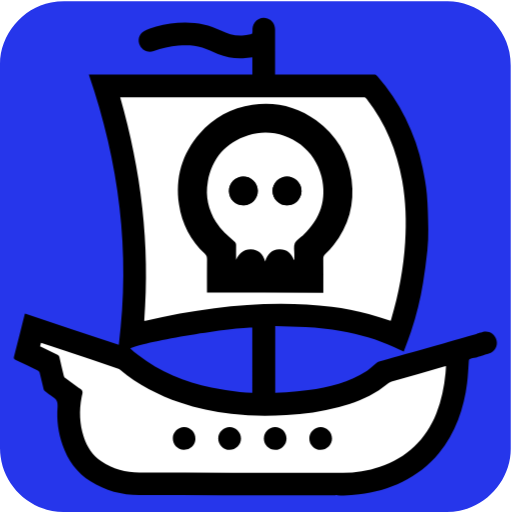
t = 0.00 s
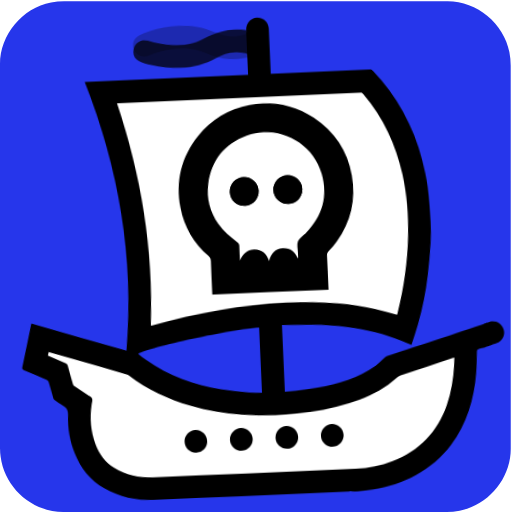
t = 1.68 s
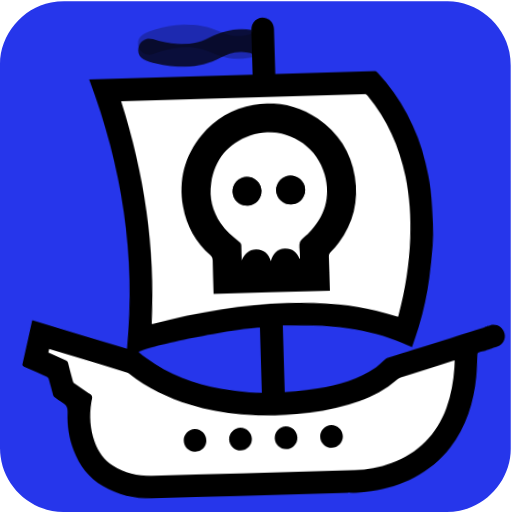
t = 3.33 s
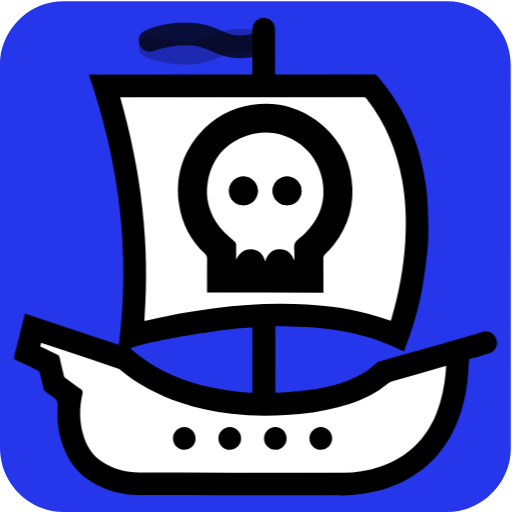
t = 4.98 s
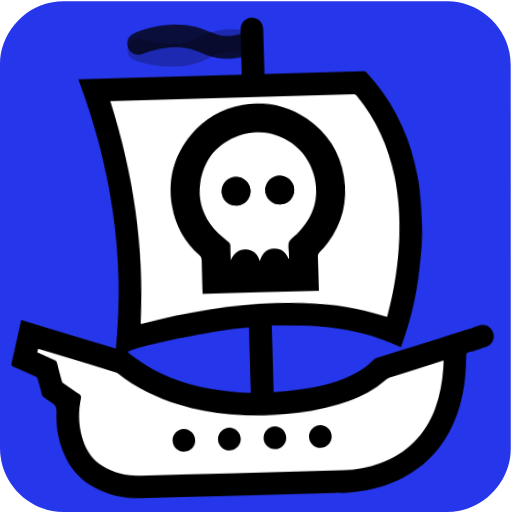
t = 6.63 s
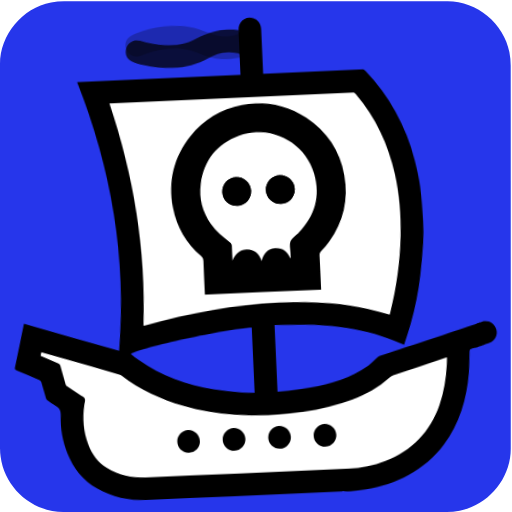
t = 8.28 s

The animated SVG that drew these frames (rendered in a browser with its animation timeline set to each time). Animation: 4 CSS @keyframes rules; one cycle of 9.90 s, repeats indefinitely.

<svg xmlns="http://www.w3.org/2000/svg" id="ship" viewBox="0 0 769 769" width="500" height="500" shape-rendering="geometricPrecision" text-rendering="geometricPrecision" version="1.1">
  <style id="sailing">
    @keyframes ship_animation_movement__to{0%,to{transform:translate(383.554642px,385.421783px)}30.30303%{transform:translate(393.55px,385.42px)}70.707071%{transform:translate(373.55px,385.421783px)}}@keyframes ship_animation_rocking__tr{0%,50.505051%,to{transform:rotate(0deg)}20.20202%,80.808081%{transform:rotate(-3deg)}}@keyframes flag1_f_o{0%,10.10101%,12.121212%,14.141414%,16.161616%,18.181818%,2.020202%,20.20202%,22.222222%,24.242424%,26.262626%,28.282828%,30.30303%,32.323232%,34.343434%,36.363636%,38.383838%,4.040404%,40.40404%,42.424242%,44.444444%,46.464646%,48.484848%,50.505051%,52.525253%,54.545455%,56.565657%,58.585859%,6.060606%,60.606061%,62.626263%,64.646465%,66.666667%,68.686869%,70.707071%,72.727273%,74.747475%,76.767677%,78.787879%,8.080808%,80.808081%,82.828283%,84.848485%,86.868687%,88.888889%,90.909091%,92.929293%,94.949495%,96.969697%,98.989899%{fill-opacity:1}1.010101%,11.111111%,13.131313%,15.151515%,17.171717%,19.191919%,21.212121%,23.232323%,25.252525%,27.272727%,29.292929%,3.030303%,31.313131%,33.333333%,35.353535%,37.373737%,39.393939%,41.414141%,43.434343%,45.454545%,47.474747%,49.494949%,5.050505%,51.515152%,53.535354%,55.555556%,57.575758%,59.59596%,61.616162%,63.636364%,65.656566%,67.676768%,69.69697%,7.070707%,71.717172%,73.737374%,75.757576%,77.777778%,79.79798%,81.818182%,83.838384%,85.858586%,87.878788%,89.89899%,9.090909%,91.919192%,93.939394%,95.959596%,97.979798%,to{fill-opacity:0}}@keyframes flag2_f_o{0%,10.10101%,12.121212%,14.141414%,16.161616%,18.181818%,2.020202%,20.20202%,22.222222%,24.242424%,26.262626%,28.282828%,30.30303%,32.323232%,34.343434%,36.363636%,38.383838%,4.040404%,40.40404%,42.424242%,44.444444%,46.464646%,48.484848%,50.505051%,52.525253%,54.545455%,56.565657%,58.585859%,6.060606%,60.606061%,62.626263%,64.646465%,66.666667%,68.686869%,70.707071%,72.727273%,74.747475%,76.767677%,78.787879%,8.080808%,80.808081%,82.828283%,84.848485%,86.868687%,88.888889%,90.909091%,92.929293%,94.949495%,96.969697%,98.989899%{fill-opacity:0}1.010101%,11.111111%,13.131313%,15.151515%,17.171717%,19.191919%,21.212121%,23.232323%,25.252525%,27.272727%,29.292929%,3.030303%,31.313131%,33.333333%,35.353535%,37.373737%,39.393939%,41.414141%,43.434343%,45.454545%,47.474747%,49.494949%,5.050505%,51.515152%,53.535354%,55.555556%,57.575758%,59.59596%,61.616162%,63.636364%,65.656566%,67.676768%,69.69697%,7.070707%,71.717172%,73.737374%,75.757576%,77.777778%,79.79798%,81.818182%,83.838384%,85.858586%,87.878788%,89.89899%,9.090909%,91.919192%,93.939394%,95.959596%,97.979798%,to{fill-opacity:1}}#ship_animation_movement{animation:ship_animation_movement__to 9900ms linear infinite normal forwards}#ship_animation_rocking{animation:ship_animation_rocking__tr 9900ms linear infinite normal forwards}#flag1{animation:flag1_f_o 9900ms linear infinite normal forwards}#flag2{animation:flag2_f_o 9900ms linear infinite normal forwards}
  </style>
  <g id="background" transform="matrix(4 0 0 4 -887.96 -2344.006)">
    <path id="square" d="M413.77 682.38v72.19c0 11.03-8.32 21.11-19.18 23.18-1.61.31-3.27.48-4.9.48-47.97.03-95.93.02-143.9.02-11.76 0-22.02-9.02-23.56-20.72a23.27 23.27 0 01-.23-3.12c-.01-48.09-.01-96.18-.01-144.26 0-11.03 8.32-21.12 19.18-23.18 1.61-.31 3.27-.48 4.9-.48 48.01-.02 96.02-.02 144.02-.02 11.03 0 21.13 8.33 23.18 19.18.3 1.61.48 3.27.48 4.9.03 23.94.02 47.89.02 71.83z" fill="#2636eb" stroke="none" stroke-width="1"/>
  </g>
  <g id="ship_animation_movement" transform="translate(383.555 385.422)">
    <g id="ship_animation_rocking">
      <g id="ship_top" transform="matrix(4 0 0 4 -1271.489 -2729.383)">
        <g id="ship_group" stroke="none" stroke-width="1">
          <path id="ship_outline" d="M316.8 597.79c-.08-1.24.04-2.44.87-3.48 1.19-1.46 2.98-2.01 4.78-1.41 1.65.55 2.82 2.2 2.82 4.03.01 5.37 0 10.74 0 16.11v.93h.99c12.02 0 24.04 0 36.06-.01.6 0 .99.16 1.4.63 4.16 4.83 7.73 10.04 10.55 15.76 2.91 5.9 5.09 12.07 6.39 18.52.67 3.33 1.32 6.68 1.61 10.06.38 4.34.46 8.71.53 13.06.04 2.68-.07 5.37-.35 8.03a225.8 225.8 0 01-1.61 12.12 114.26 114.26 0 01-4.51 18.3c-.84 2.51-1.8 4.97-2.74 7.54-1.28-.58-2.48-1.12-3.67-1.67-6.33-2.95-12.98-4.82-19.85-6.01-4.42-.76-8.86-1.3-13.34-1.49-3.78-.16-7.56-.27-11.4-.4v25.1c1.39-.06 2.76-.07 4.12-.2 2.76-.25 5.54-.47 8.28-.87 7.79-1.12 15.36-2.97 22.09-7.28 1.3-.83 2.4-1.95 3.61-2.92.26-.21.56-.41.88-.5 15.22-4.38 20.97-5.9 36.19-10.27 5.56-1.6-2.91.72 2.67-.84 2.38-.66 4.55.63 5.24 2.99.63 2.16-.62 4.43-2.89 5.12-3.29 1-.93.36-4.23 1.31-1.33.46-1.35.18-2.62.62-.49.14-.61.38-.64.83-.2 2.75-.3 5.51-.64 8.23-1.23 9.75-4.31 18.79-10.64 26.49-3.74 4.56-8.32 8.09-13.62 10.68-5.17 2.52-10.63 4.06-16.34 4.71-2.69.31-5.38.58-8.1.31-.27-.03-.55-.01-.83-.01-24.54 0-49.08.04-73.63-.02-6.52-.02-12.69-1.63-18.24-5.16-5.13-3.27-8.52-7.95-10.51-13.67-1.61-4.62-2.26-9.41-1.88-14.26.15-1.87-.28-2.97-1.86-3.86-1.04-.59-1.96-1.39-2.91-2.12-.21-.16-.38-.45-.45-.7-.51-2.06-.97-4.13-1.5-6.18-.08-.32-.39-.69-.69-.84-2.8-1.38-5.62-2.73-8.45-4.05-.53-.25-.66-.47-.51-1.07 1.34-5.24 2.64-10.5 3.96-15.74.04-.17.11-.33.19-.55 11.74 3.93 23.4 7.83 35.21 11.78 4.47-34.78.11-68.48-11.25-101.49h61.4v-15.99l.06-.2z" fill="#000"/>
          <path id="deck_holes" d="M237.01 716.03c2.23 1.07 4.39 2.12 6.56 3.14.44.2.63.47.73.93.52 2.32 1.06 4.64 1.63 6.94.08.33.32.69.59.89 1.51 1.15 3.06 2.26 4.6 3.4.62.46 1.53.83 1.76 1.44.25.65-.12 1.55-.27 2.34-.97 5.04-.75 10.03.83 14.92 1.22 3.75 3.32 6.91 6.6 9.17 4.29 2.97 9.18 4.21 14.28 4.23 24.66.09 49.33.04 73.99.04.3 0 .6 0 .9.01 5.26.18 10.4-.57 15.39-2.25 10.17-3.41 17.25-10.09 21.23-20.07 1.93-4.83 2.92-9.88 3.43-15.03.09-.88.13-1.77.19-2.72-.24.05-.36.07-.47.1-6.66 1.91-13.33 3.82-19.98 5.76-.44.13-.86.38-1.24.65-1.19.84-2.31 1.77-3.53 2.56-4.62 2.97-9.68 4.91-14.95 6.33-6.48 1.75-13.1 2.63-19.79 3.03-6.9.4-13.78.34-20.65-.46-6.54-.76-12.94-2.12-19.17-4.25-8.22-2.81-15.85-6.73-22.55-12.34-.26-.22-.59-.36-.92-.47-6.38-2.15-12.77-4.29-19.16-6.42-3.2-1.07-6.4-2.13-9.65-3.22-.13.45-.24.85-.38 1.35z" fill="#000"/>
          <path id="inner_chunk" d="M316.72 733.48v-24.52c-9.83.1-41.7 5.56-45.79 7.85.99.85 1.94 1.73 2.96 2.52 8.17 6.31 17.49 10.09 27.51 12.21 3.51.74 7.09 1.15 10.66 1.63 1.52.21 3.07.21 4.66.31z" fill="#2636eb"/>
          <path id="sail" d="M368.67 706.44c-2.82-.88-5.5-1.78-8.23-2.54-4.54-1.26-9.18-2.1-13.86-2.72-6.45-.86-12.94-1.16-19.44-1.14-8.26.02-16.49.64-24.68 1.67-8.71 1.1-17.33 2.66-25.88 4.68-.11.03-.24.02-.44.03 2.29-28.52-1.17-56.39-9.03-83.89h.85c30.16 0 60.32 0 90.49-.01.56 0 .9.17 1.24.61 7.08 9.08 11.32 19.39 13.31 30.67 1.36 7.7 1.62 15.45 1.11 23.24-.63 9.7-2.38 19.19-5.16 28.5-.08.3-.19.6-.28.9zm-64.75-18.03h34.18v-.87c0-3.03.01-6.07-.02-9.1-.01-.58.2-.97.59-1.37.84-.86 1.69-1.72 2.43-2.66 4.46-5.67 6.23-12.13 5.29-19.25-.96-7.25-4.5-13.06-10.41-17.36-5.59-4.07-11.89-5.57-18.72-4.58-6.2.89-11.4 3.75-15.5 8.47-5.2 5.99-7.21 12.98-6.06 20.82.84 5.7 3.44 10.54 7.6 14.51.46.44.62.89.62 1.51-.03 3.01-.01 6.02-.01 9.03.01.26.01.53.01.85z" fill="#FFF"/>
          <path id="skull_outline" d="M299.7 695.86v-1.1c0-3.85-.02-7.7.02-11.54.01-.79-.2-1.36-.79-1.93-5.32-5.09-8.65-11.27-9.72-18.55-1.47-10.02 1.1-18.96 7.75-26.61 5.24-6.04 11.89-9.69 19.81-10.83 8.73-1.26 16.78.65 23.93 5.86 7.55 5.5 12.08 12.93 13.3 22.2 1.21 9.11-1.06 17.36-6.76 24.61-.95 1.2-2.03 2.31-3.11 3.4-.5.51-.77 1.01-.76 1.75.04 3.88.02 7.76.02 11.64v1.11c-14.58-.01-29.09-.01-43.69-.01zm32.61-12.34c.08-.03.15-.07.23-.1 0-.6-.01-1.2 0-1.79.02-1.47-.37-3.13.18-4.37.53-1.21 2.02-1.99 3.09-2.96l.15-.12c6.4-6.01 8.84-13.33 6.77-21.87-2.92-12.07-15.69-19.29-27.51-15.5-8.46 2.71-13.61 8.62-15.19 17.42-.98 5.44.22 10.48 3.09 15.17 1.79 2.92 4.38 5.08 6.91 7.3.46.4.64.79.63 1.38-.04 1.83-.01 3.67-.01 5.5 1.13-2.42 2.77-4.01 5.54-3.96 2.88.05 4.5 1.76 5.38 4.56.87-2.7 2.42-4.42 5.22-4.55 2.78-.14 4.5 1.39 5.52 3.89z" fill="#000"/>
          <path id="deck" d="M388.98 723.52c-6.66 1.91-13.33 3.82-19.98 5.76-.44.13-.86.38-1.24.65-1.19.84-2.31 1.77-3.53 2.56-4.62 2.97-9.68 4.91-14.95 6.33-6.48 1.75-13.1 2.63-19.79 3.03-6.9.4-13.78.34-20.65-.46-6.54-.76-12.94-2.12-19.17-4.25-8.22-2.81-15.85-6.73-22.55-12.34-.26-.22-.59-.36-.92-.47-6.38-2.15-12.77-4.29-19.16-6.42-3.2-1.07-6.4-2.13-9.65-3.22-.12.45-.24.85-.37 1.35 2.23 1.07 4.39 2.12 6.56 3.14.44.2.63.47.73.93.52 2.32 1.06 4.64 1.63 6.94.08.33.32.69.59.89 1.51 1.15 3.06 2.26 4.6 3.4.62.46 1.53.83 1.76 1.44.25.65-.12 1.55-.27 2.34-.97 5.04-.75 10.03.83 14.92 1.22 3.75 3.32 6.91 6.6 9.17 4.29 2.97 9.18 4.21 14.28 4.23 24.66.09 49.33.04 73.99.04.3 0 .6 0 .9.01 5.26.18 10.4-.57 15.39-2.25 10.17-3.41 17.25-10.09 21.23-20.07 1.93-4.83 2.92-9.88 3.43-15.03.09-.88.13-1.77.19-2.72-.25.04-.37.06-.48.1zm-98.01 31.38c-2.32-.07-4.15-2.03-4.09-4.41.05-2.27 2.08-4.22 4.31-4.13 2.37.09 4.22 2.03 4.17 4.35a4.258 4.258 0 01-4.39 4.19zm17.22 0c-2.31-.01-4.28-1.99-4.26-4.29.02-2.3 2.03-4.29 4.31-4.26 2.33.03 4.25 1.98 4.24 4.3-.02 2.34-1.96 4.26-4.29 4.25zm17.14 0c-2.34.01-4.26-1.9-4.27-4.24a4.298 4.298 0 014.22-4.31c2.29-.04 4.26 1.91 4.28 4.25.01 2.35-1.91 4.29-4.23 4.3zm17.05 0c-2.32 0-4.26-1.95-4.25-4.27.01-2.31 1.98-4.28 4.27-4.27 2.3.01 4.26 1.98 4.25 4.29 0 2.32-1.94 4.25-4.27 4.25z" fill="#FFF"/>
          <path id="skull_main" d="M332.31 683.52c-1.02-2.5-2.74-4.03-5.54-3.9-2.8.13-4.35 1.84-5.22 4.55-.88-2.8-2.5-4.51-5.38-4.56-2.77-.05-4.41 1.55-5.54 3.96 0-1.83-.02-3.67.01-5.5.01-.6-.17-.98-.63-1.38-2.53-2.22-5.12-4.38-6.91-7.3-2.87-4.69-4.07-9.73-3.09-15.17 1.59-8.81 6.74-14.71 15.19-17.42 11.82-3.79 24.58 3.43 27.51 15.5 2.07 8.54-.37 15.86-6.77 21.87l-.15.12c-1.07.97-2.56 1.76-3.09 2.96-.55 1.24-.16 2.89-.18 4.37-.01.6 0 1.2 0 1.79-.06.04-.13.07-.21.11zm-13.53-25.88c-.03-3.02-2.43-5.38-5.46-5.36-2.97.02-5.41 2.5-5.37 5.49.04 2.98 2.5 5.34 5.54 5.31 2.94-.03 5.31-2.46 5.29-5.44zm10.94 5.44c3.01.01 5.45-2.39 5.47-5.38.02-2.96-2.45-5.42-5.44-5.42s-5.46 2.47-5.44 5.43c.02 2.94 2.47 5.36 5.41 5.37z" fill="#FFF"/>
          <g id="skull_eyes" fill="#000">
            <path id="skull_eye1" d="M318.78 657.64c.03 2.97-2.35 5.41-5.29 5.44-3.04.03-5.5-2.33-5.54-5.31-.04-2.99 2.39-5.47 5.37-5.49 3.03-.01 5.43 2.34 5.46 5.36z"/>
            <path id="skull_eye2" d="M329.72 663.08c-2.94-.01-5.38-2.44-5.4-5.37-.02-2.96 2.45-5.43 5.44-5.43s5.46 2.46 5.44 5.42c-.03 2.99-2.47 5.39-5.48 5.38z"/>
          </g>
          <path id="flag1" d="M316.74 607.53c-1.2.11-2.37.25-3.53.31-3.25.18-6.37-.44-9.39-1.61-1.98-.76-3.89-1.72-5.89-2.39-2.91-.97-5.94-1.01-8.99-.76-3.18.26-6.25 1-9.26 2.05-2.05.72-4.18-.16-5.14-2.07-.98-1.94-.45-4.33 1.46-5.38 1.42-.78 3.02-1.29 4.6-1.73 3.6-1.01 7.29-1.54 11.04-1.52 4.66.02 9.12.94 13.32 3.06 2.49 1.26 5.13 1.99 7.94 1.86 1.04-.05 2.07-.31 3.1-.48.61-.1.85-.43.81-1.09l-.07 9.75z" fill="#000"/>
          <path id="flag2" d="M316.74 597.13c-1.2-.11-2.37-.25-3.53-.31-3.25-.18-6.37.44-9.39 1.61-1.98.76-3.89 1.72-5.89 2.39-2.91.97-5.94 1.01-8.99.76-3.18-.26-6.25-1-9.26-2.05-2.05-.72-4.18.16-5.14 2.07-.98 1.94-.45 4.33 1.46 5.38 1.42.78 3.02 1.29 4.6 1.73 3.6 1.01 7.29 1.54 11.04 1.52 4.66-.02 9.12-.94 13.32-3.06 2.49-1.26 5.13-1.99 7.94-1.86 1.04.05 2.07.31 3.1.48.61.1.85.43.81 1.09l-.07-9.75z" fill="#000" fill-opacity="0"/>
        </g>
      </g>
    </g>
  </g>
</svg>
